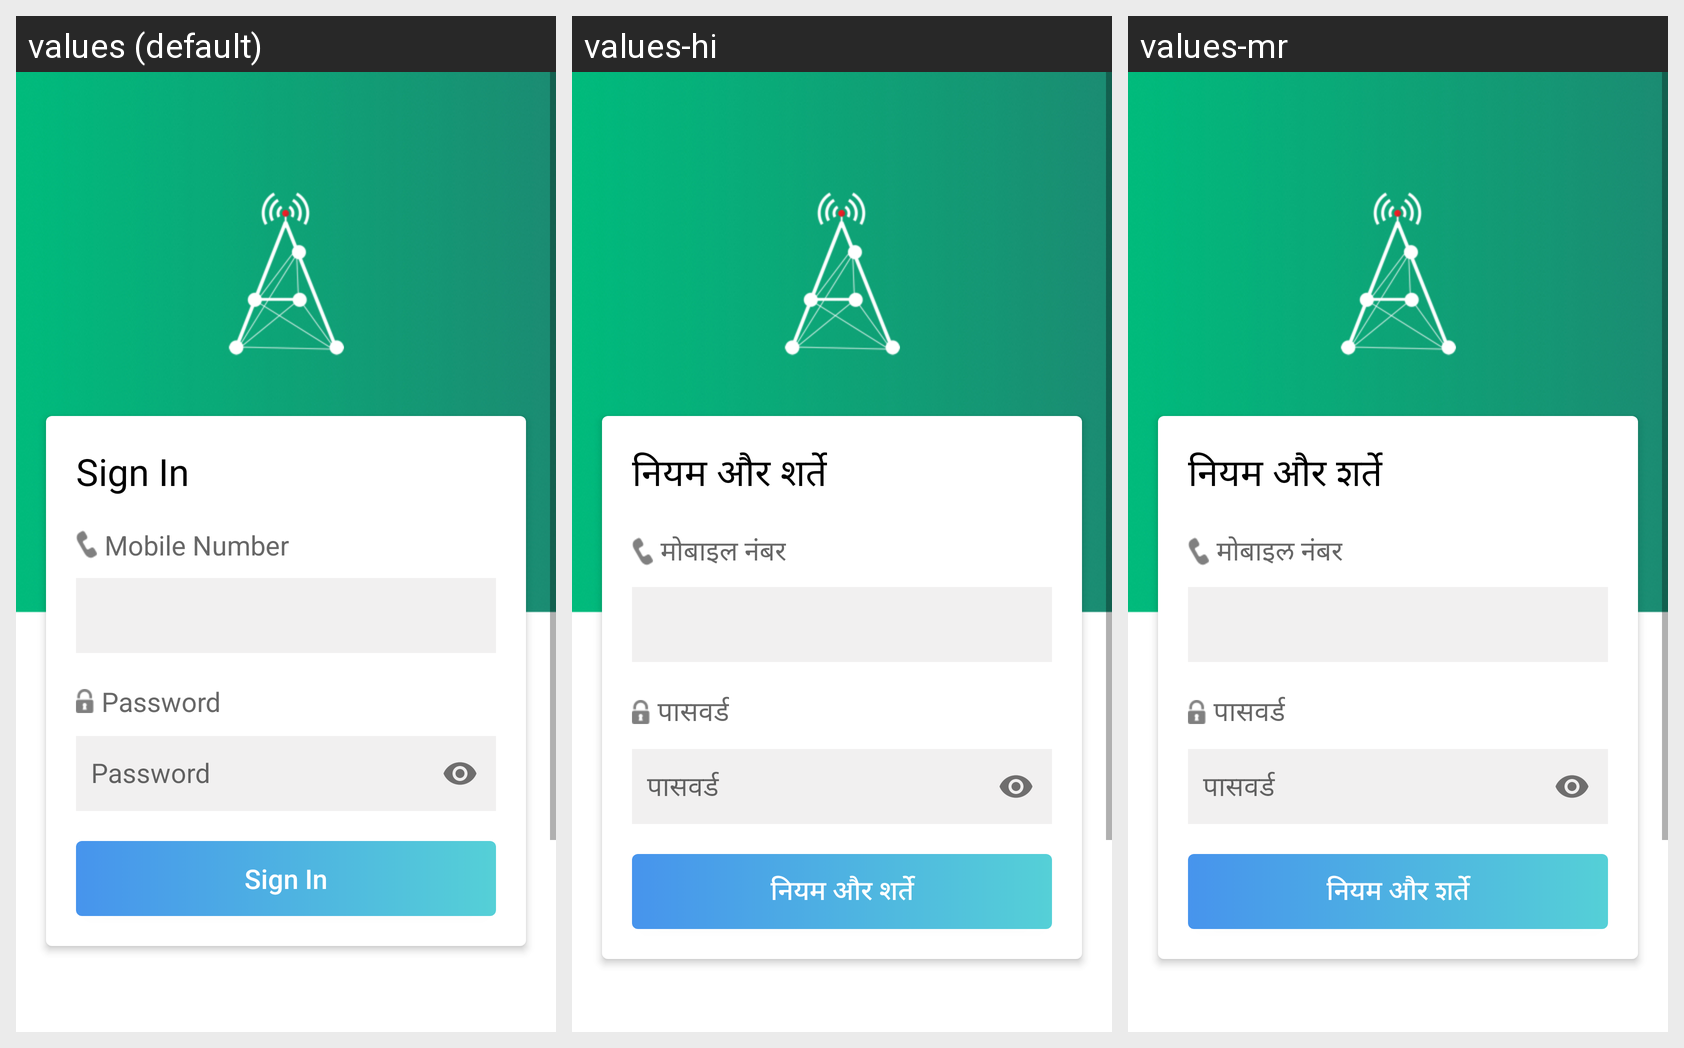

Strings drawn on this Android screen and how each of the app's shown locales translates them:
Android screen res/layout/activity_login.xml rendered under 3 locales, left to right: values (default), values-hi, values-mr. Device: Nexus 5 (rendered at 1080×1920; each locale shown at half size, 540×960, under a caption strip naming it); theme AppTheme.
Strings drawn on this screen, with the default value and each locale's value (text and hints the layout hard-codes, and strings that could not be matched under every locale, appear in the picture but are not listed):

login
  values: Sign In
  values-hi: नियम और शर्ते
  values-mr: नियम और शर्ते

username
  values: Mobile Number
  values-hi: मोबाइल नंबर
  values-mr: मोबाइल नंबर

password
  values: Password
  values-hi: पासवर्ड
  values-mr: पासवर्ड
